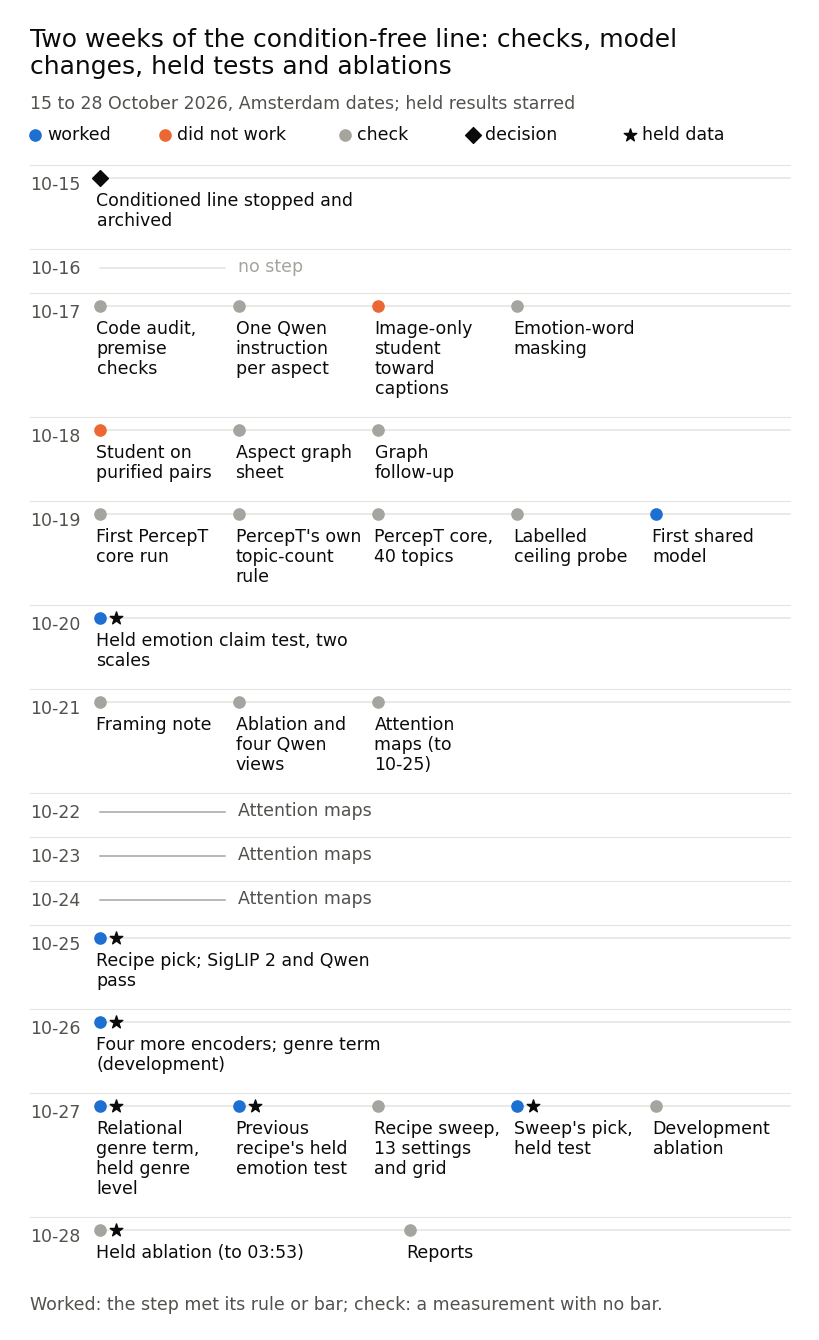

The script that saved this image: (Note: this script raises an exception after producing the figure.)
"""Weekly timeline from the FIGURE SPEC in the 2026-10-28 draft.

Adapted from ../2026-10-26_condition_free_line/build_timeline.py:
DejaVu Sans, ink, outcome dots, held stars and quiet grey leaders retained.
Run with PYTHONDONTWRITEBYTECODE=1 /root/miniconda3/envs/CoSiR/bin/python build_timeline.py
"""
from pathlib import Path

import matplotlib
matplotlib.use("Agg")
import matplotlib.pyplot as plt
from matplotlib.backends.backend_agg import RendererAgg
from matplotlib.font_manager import FontProperties

INK, SECONDARY, GRID = "#0b0b0b", "#52514e", "#e4e3df"
COLORS = {"worked": "#1d6fd1", "did not work": "#eb6834", "check": "#a6a49e", "decision": INK}
WIDTH, DPI, SIZE, LEADING = 1600, 200, 12.5, 40
TITLE = "Two weeks of the condition-free line: checks, model changes, held tests and ablations"
SUBTITLE = "15 to 28 October 2026, Amsterdam dates; held results starred"
FOOTNOTE = "Worked: the step met its rule or bar; check: a measurement with no bar."
# Exact supplied labels, left to right; no interpretation of outcomes or dates.
ROWS = [
    (15, [("Conditioned line stopped and archived", "decision", False)]),
    (16, []),
    (17, [("Code audit, premise checks", "check", False),
          ("One Qwen instruction per aspect", "check", False),
          ("Image-only student toward captions", "did not work", False),
          ("Emotion-word masking", "check", False)]),
    (18, [("Student on purified pairs", "did not work", False),
          ("Aspect graph sheet", "check", False),
          ("Graph follow-up", "check", False)]),
    (19, [("First PercepT core run", "check", False),
          ("PercepT's own topic-count rule", "check", False),
          ("PercepT core, 40 topics", "check", False),
          ("Labelled ceiling probe", "check", False),
          ("First shared model", "worked", False)]),
    (20, [("Held emotion claim test, two scales", "worked", True)]),
    (21, [("Framing note", "check", False),
          ("Ablation and four Qwen views", "check", False),
          ("Attention maps (to 10-25)", "check", False)]),
    (22, None), (23, None), (24, None),
    (25, [("Recipe pick; SigLIP 2 and Qwen pass", "worked", True)]),
    (26, [("Four more encoders; genre term (development)", "worked", True)]),
    (27, [("Relational genre term, held genre level", "worked", True),
          ("Previous recipe's held emotion test", "worked", True),
          ("Recipe sweep, 13 settings and grid", "check", False),
          ("Sweep's pick, held test", "worked", True),
          ("Development ablation", "check", False)]),
    (28, [("Held ablation (to 03:53)", "check", True), ("Reports", "check", False)]),
]


def main():
    plt.rcParams.update({"font.family": "DejaVu Sans", "font.size": SIZE,
                         "text.color": INK, "figure.facecolor": "white", "savefig.facecolor": "white"})
    renderer = RendererAgg(WIDTH, 100, DPI)

    def wrap(label, width, size=SIZE):
        prop = FontProperties(family="DejaVu Sans", size=size)
        lines, line = [], ""
        for word in label.split():
            test = f"{line} {word}".strip()
            if line and renderer.get_text_width_height_descent(test, prop, False)[0] > width:
                lines.append(line)
                line = word
            else:
                line = test
        return "\n".join(lines + [line])

    title, subtitle = wrap(TITLE, 1520, 18), wrap(SUBTITLE, 1520)
    y = 36 + len(title.splitlines()) * 58 + 18 + len(subtitle.splitlines()) * LEADING + 24
    legend_y = y + 17
    y += 77
    layouts = []
    for day, steps in ROWS:
        if steps:
            # Keep sparse days concise and dense days in five aligned columns.
            cell_w = 278 if len(steps) > 2 else 620
            labels = [wrap(s[0], cell_w - 26) for s in steps]
            h = 60 + max(len(s.splitlines()) for s in labels) * LEADING + 28
        else:
            cell_w, labels, h = 0, [], 88
        layouts.append((day, steps, y, h, cell_w, labels))
        y += h
    foot = wrap(FOOTNOTE, 1520)
    height = int(y + 28 + len(foot.splitlines()) * LEADING + 30)
    fig = plt.figure(figsize=(WIDTH / DPI, height / DPI), dpi=DPI)
    ax = fig.add_axes([0, 0, 1, 1])
    ax.set(xlim=(0, WIDTH), ylim=(height, 0))
    ax.axis("off")
    texts = []

    def text(x, y, label, size=SIZE, color=INK):
        t = ax.text(x, y, label, va="top", fontsize=size, color=color,
                    linespacing=LEADING / (SIZE * DPI / 72))
        texts.append(t)
        return t

    text(40, 36, title, 18)
    text(40, 36 + len(title.splitlines()) * 58 + 18, subtitle, color=SECONDARY)
    for x, label, marker, color in [(50, "worked", "o", COLORS["worked"]),
                                    (310, "did not work", "o", COLORS["did not work"]),
                                    (670, "check", "o", COLORS["check"]),
                                    (925, "decision", "D", INK),
                                    (1240, "held data", "*", INK)]:
        ax.scatter([x], [legend_y], s=65 if marker != "*" else 90, marker=marker, color=color)
        text(x + 24, legend_y - 19, label)
    for day, steps, top, h, cell_w, labels in layouts:
        ax.plot([40, 1560], [top, top], color=GRID, lw=0.8)
        text(40, top + 20, f"10-{day}", color=SECONDARY)
        if steps:
            ax.plot([173, 1560], [top + 25, top + 25], color=GRID, lw=1.1, zorder=1)
            for i, ((_, outcome, held), label) in enumerate(zip(steps, labels)):
                x = 180 + i * cell_w
                ax.scatter([x], [top + 25], s=65, marker="D" if outcome == "decision" else "o",
                           color=COLORS[outcome], zorder=4)
                if held:
                    ax.scatter([x + 32], [top + 25], marker="*", s=90, color=INK, zorder=4)
                text(x - 7, top + 53, label)
        elif steps is None:
            ax.plot([180, 430], [top + 38, top + 38], color=COLORS["check"], lw=1.1)
            text(455, top + 18, "Attention maps", color=SECONDARY)
        else:
            ax.plot([180, 430], [top + 38, top + 38], color=GRID, lw=1.1)
            text(455, top + 18, "no step", color=COLORS["check"])
    text(40, y + 28, foot, color=SECONDARY)
    fig.canvas.draw()
    for t in texts:
        b = t.get_window_extent(fig.canvas.get_renderer())
        assert b.x0 >= 0 and b.x1 <= WIDTH and b.y0 >= 0 and b.y1 <= height, t.get_text()
    output = Path(__file__).with_name("timeline.png")
    fig.savefig(output, dpi=DPI)
    plt.close(fig)
    print(f"{output}: {WIDTH} x {height} px; {sum(len(s) for _, s in ROWS if s)} steps; "
          f"{sum(s[2] for _, ss in ROWS if ss for s in ss)} held stars")


if __name__ == "__main__":
    main()
